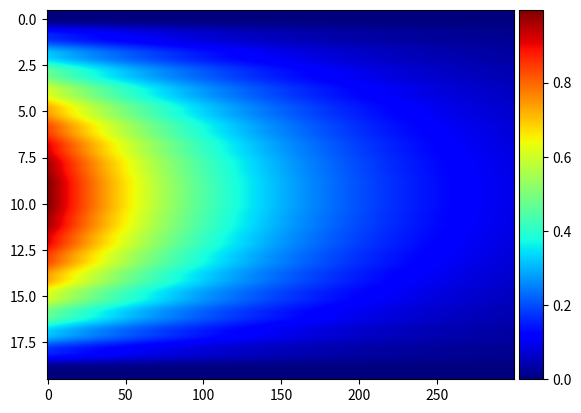

Here is the Python script that generated this plot:
import matplotlib.pyplot as plt
import matplotlib
from mpl_toolkits.axes_grid1 import make_axes_locatable
import numpy as np
import math as m

V = 1.1#la constante V de la formula

def createMalla(m,n):
    return np.zeros((m,n))
#funcion para obtener los colores para nuestra
#imagen(obtenida de la documentacion de python)
def cmap_map(function, cmap):
    """ Applies function (which should operate on vectors 
    of shape 3: [r, g, b]), on colormap cmap.
    This routine will break any discontinuous points in a colormap.
    """
    cdict = cmap._segmentdata
    step_dict = {}
    # Firt get the list of points where the segments start or end
    for key in ('red', 'green', 'blue'):
        step_dict[key] = list(map(lambda x: x[0], cdict[key]))
    step_list = sum(step_dict.values(), [])
    step_list = np.array(list(set(step_list)))
    # Then compute the LUT, and apply the function to the LUT
    reduced_cmap = lambda step : np.array(cmap(step)[0:3])
    old_LUT = np.array(list(map(reduced_cmap, step_list)))
    new_LUT = np.array(list(map(function, old_LUT)))
    # Now try to make a minimal segment definition of the new LUT
    cdict = {}
    for i, key in enumerate(['red','green','blue']):
        this_cdict = {}
        for j, step in enumerate(step_list):
            if step in step_dict[key]:
                this_cdict[step] = new_LUT[j, i]
            elif new_LUT[j,i] != old_LUT[j, i]:
                this_cdict[step] = new_LUT[j, i]
        colorvector = list(map(lambda x: x + (x[1], ), this_cdict.items()))
        colorvector.sort()
        cdict[key] = colorvector

    return matplotlib.colors.LinearSegmentedColormap('colormap',cdict,1024)

#f: es una lambda function
#malla: es la matriz
#x: es el array con la condicion inicial
def fillMalla(malla,f,x):
    # x = a:h:b es un array 
    x_f = np.array([f(item) for item in x])
    malla[:,0] = x_f

def calculate(malla,h,k):
    r = (V**2*k)/(h**2)#por el momento... k/h^2
    # for _ in range(40):
    for j in range(0,malla.shape[1]-1):
        for i in range(1,malla.shape[0]-1):
            malla[i,j+1] = r*malla[i-1,j] + (1-2*r)*(malla[i,j]) + malla[i+1,j]*r

def getCalorMap(arr):
    dark_jet = cmap_map(lambda x: x*1, matplotlib.cm.jet)
    ax = plt.subplot()
    im = ax.imshow(arr,cmap=dark_jet,aspect='auto')
    divider = make_axes_locatable(ax)
    cax = divider.append_axes("right", size="5%", pad=0.05)
    plt.colorbar(im,cax = cax)
    plt.show()

def ecuacionCalor(a,b,t0,tf,f,mx,ny):
    malla = createMalla(mx,ny)
    h = (b-a)/(mx-1)
    k = (tf-t0)/(ny-1)
    x = np.linspace(a,b,malla.shape[0])
    t = np.linspace(t0,tf, malla.shape[1])
    fillMalla(malla,f,x)
    calculate(malla,h,k)
    getCalorMap(malla)
    print(malla[:,0])
    print(malla[:,malla.shape[1]-1])

def main():
    #malla dimensions
    #x:
    mx = 20
    #y:
    ny = 300
    #Para x axis
    a = 0
    b = 1
    h = (b-a)/(mx-1)
    #Para y axis
    t0 = 0
    tf = 0.2
    k = (tf-t0)/(ny-1)
    #Condicion inicial
    n = 1
    f = lambda x: m.sin(m.pi*x)#m.sin(n*m.pi*x) + m.sin(n+1)*m.pi*x#
    #ecuacion de calor:
    ecuacionCalor(a,b,t0,tf,f,mx,ny)
    
if __name__ == "__main__":
    main()

